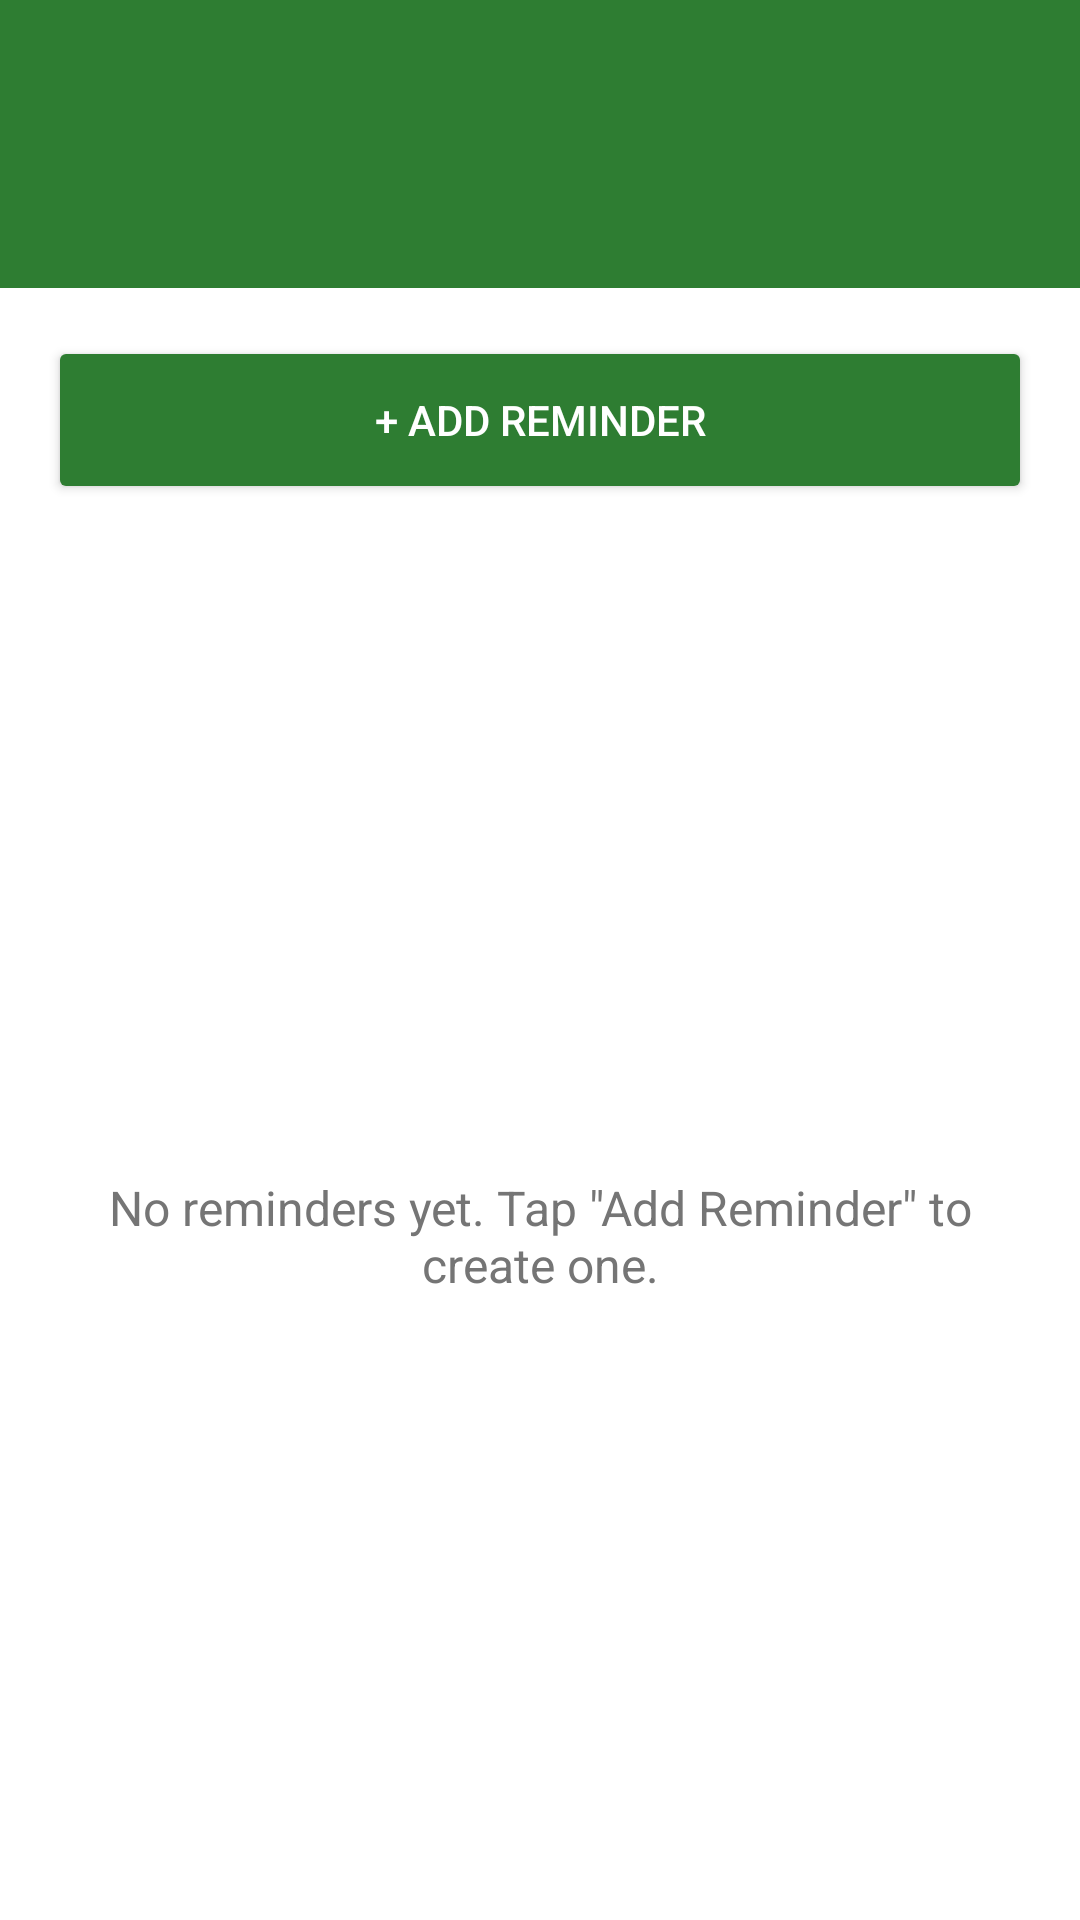

This screen was rendered from an Android layout file. Write that file and the resources it references.
<!-- AndroidManifest.xml: application theme Theme.TripExpensePlanner -->
<!-- res/layout/activity_reminders.xml -->
<?xml version="1.0" encoding="utf-8"?>
<LinearLayout xmlns:android="http://schemas.android.com/apk/res/android"
    xmlns:tools="http://schemas.android.com/tools"
    android:layout_width="match_parent"
    android:layout_height="match_parent"
    android:background="@color/background"
    android:orientation="vertical"
    tools:context=".RemindersActivity">

    <LinearLayout
        android:layout_width="match_parent"
        android:layout_height="wrap_content"
        android:background="@color/primary"
        android:gravity="center_vertical"
        android:orientation="horizontal"
        android:paddingStart="@dimen/padding_small"
        android:paddingTop="@dimen/padding_large"
        android:paddingEnd="@dimen/padding_medium"
        android:paddingBottom="@dimen/padding_large">

        <ImageButton
            android:id="@+id/buttonBack"
            android:layout_width="@dimen/touch_target_min"
            android:layout_height="@dimen/touch_target_min"
            android:background="?attr/selectableItemBackgroundBorderless"
            android:contentDescription="@string/content_desc_back"
            android:padding="@dimen/padding_small"
            android:src="@drawable/ic_back_arrow" />

        <TextView
            android:id="@+id/textRemindersTitle"
            android:layout_width="0dp"
            android:layout_height="wrap_content"
            android:layout_weight="1"
            android:paddingEnd="@dimen/touch_target_min"
            android:textColor="@color/white"
            android:textSize="@dimen/text_size_title"
            android:textStyle="bold"
            tools:text="Reminders" />

    </LinearLayout>

    <Button
        android:id="@+id/buttonAddReminder"
        android:layout_width="match_parent"
        android:layout_height="@dimen/button_height"
        android:layout_margin="@dimen/padding_medium"
        android:backgroundTint="@color/primary"
        android:text="@string/label_add_reminder"
        android:textColor="@color/white" />

    <FrameLayout
        android:layout_width="match_parent"
        android:layout_height="match_parent">

        <TextView
            android:id="@+id/textEmptyReminders"
            android:layout_width="match_parent"
            android:layout_height="wrap_content"
            android:layout_gravity="center"
            android:gravity="center"
            android:padding="@dimen/padding_large"
            android:text="@string/msg_no_reminders"
            android:textColor="@color/textSecondary"
            android:textSize="@dimen/text_size_subtitle" />

        <androidx.recyclerview.widget.RecyclerView
            android:id="@+id/recyclerReminders"
            android:layout_width="match_parent"
            android:layout_height="match_parent"
            android:clipToPadding="false"
            android:paddingStart="@dimen/padding_medium"
            android:paddingEnd="@dimen/padding_medium"
            android:visibility="gone"
            tools:listitem="@layout/item_reminder" />

    </FrameLayout>

</LinearLayout>
<!-- res/layout/item_reminder.xml (included above) -->
<?xml version="1.0" encoding="utf-8"?>
<com.google.android.material.card.MaterialCardView xmlns:android="http://schemas.android.com/apk/res/android"
    xmlns:app="http://schemas.android.com/apk/res-auto"
    xmlns:tools="http://schemas.android.com/tools"
    android:layout_width="match_parent"
    android:layout_height="wrap_content"
    android:layout_marginBottom="@dimen/padding_small"
    app:cardCornerRadius="@dimen/card_corner_radius"
    app:cardElevation="@dimen/card_elevation"
    app:cardBackgroundColor="@color/cardBackground">

    <LinearLayout
        android:layout_width="match_parent"
        android:layout_height="wrap_content"
        android:orientation="vertical"
        android:padding="@dimen/padding_medium">

        <TextView
            android:id="@+id/textReminderTitle"
            android:layout_width="match_parent"
            android:layout_height="wrap_content"
            android:textColor="@color/textPrimary"
            android:textSize="@dimen/text_size_subtitle"
            android:textStyle="bold"
            tools:text="Check in to hotel" />

        <TextView
            android:id="@+id/textReminderType"
            android:layout_width="match_parent"
            android:layout_height="wrap_content"
            android:layout_marginTop="@dimen/padding_tiny"
            android:textColor="@color/primary"
            android:textSize="@dimen/text_size_caption"
            tools:text="Hotel Booking" />

        <TextView
            android:id="@+id/textReminderDateTime"
            android:layout_width="match_parent"
            android:layout_height="wrap_content"
            android:layout_marginTop="@dimen/padding_tiny"
            android:textColor="@color/textSecondary"
            android:textSize="@dimen/text_size_body"
            tools:text="2026-10-12 at 14:00" />

        <TextView
            android:id="@+id/textReminderNote"
            android:layout_width="match_parent"
            android:layout_height="wrap_content"
            android:layout_marginTop="@dimen/padding_tiny"
            android:textColor="@color/textSecondary"
            android:textSize="@dimen/text_size_body"
            tools:text="Reservation number: 12345" />

        <Button
            android:id="@+id/buttonCancelReminder"
            style="@style/AppButton.Borderless"
            android:layout_width="wrap_content"
            android:layout_height="wrap_content"
            android:layout_marginTop="@dimen/padding_small"
            android:minWidth="0dp"
            android:minHeight="0dp"
            android:paddingStart="@dimen/padding_small"
            android:paddingEnd="@dimen/padding_small"
            android:text="@string/label_cancel_reminder"
            android:textColor="@color/danger" />

    </LinearLayout>

</com.google.android.material.card.MaterialCardView>
<!-- resources referenced by this layout -->
<resources>
  <color name="background">#FFFFFF</color>
  <color name="cardBackground">#F5F5F5</color>
  <color name="danger">#C62828</color>
  <color name="primary">#2E7D32</color>
  <color name="textPrimary">#212121</color>
  <color name="textSecondary">#757575</color>
  <color name="white">#FFFFFF</color>
  <dimen name="button_height">56dp</dimen>
  <dimen name="card_corner_radius">12dp</dimen>
  <dimen name="card_elevation">2dp</dimen>
  <dimen name="padding_large">24dp</dimen>
  <dimen name="padding_medium">16dp</dimen>
  <dimen name="padding_small">8dp</dimen>
  <dimen name="padding_tiny">4dp</dimen>
  <dimen name="text_size_body">14sp</dimen>
  <dimen name="text_size_caption">13sp</dimen>
  <dimen name="text_size_subtitle">16sp</dimen>
  <dimen name="text_size_title">22sp</dimen>
  <dimen name="touch_target_min">48dp</dimen>
  <string name="content_desc_back">Back</string>
  <string name="label_add_reminder">+ Add Reminder</string>
  <string name="label_cancel_reminder">Cancel Reminder</string>
  <string name="msg_no_reminders">No reminders yet. Tap \"Add Reminder\" to create one.</string>
  <style name="AppButton.Borderless" parent="Widget.MaterialComponents.Button.TextButton">
          <item name="android:textAllCaps">false</item>
          <item name="android:letterSpacing">0</item>
          <item name="android:textSize">@dimen/text_size_body</item>
      </style>
  <style name="Theme.TripExpensePlanner" parent="Theme.MaterialComponents.DayNight.NoActionBar">
          <item name="colorPrimary">@color/primary</item>
          <item name="colorPrimaryDark">@color/primaryDark</item>
          <item name="colorAccent">@color/accent</item>
          <item name="android:statusBarColor" tools:targetApi="l">@color/primaryDark</item>
  
          
          <item name="materialButtonStyle">@style/AppButton</item>
      </style>
  <color name="primaryDark">#1B5E20</color>
  <color name="accent">#FFA000</color>
  <style name="AppButton" parent="Widget.MaterialComponents.Button">
          <item name="cornerRadius">@dimen/button_corner_radius</item>
          <item name="android:textAllCaps">false</item>
          <item name="android:textSize">@dimen/text_size_subtitle</item>
          <item name="android:letterSpacing">0</item>
      </style>
  <dimen name="button_corner_radius">10dp</dimen>
</resources>
